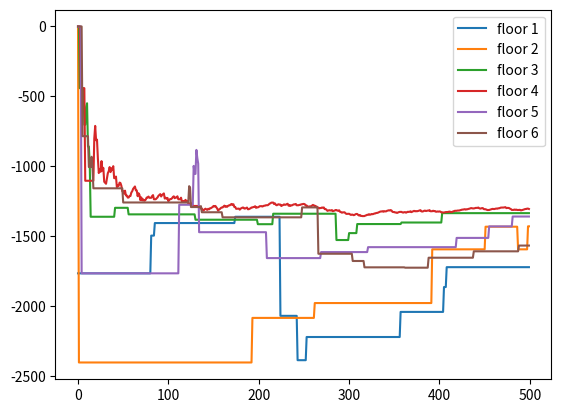

Generate this figure with matplotlib:
#!/usr/bin/env python
# coding: utf-8

# In[21]:


get_ipython().run_line_magic('matplotlib', 'inline')
import matplotlib
import numpy as np
import matplotlib.pyplot as plt
import random


class Bandit:
    def __init__(self):
        
        # The mean calculated for the bandit till now
        self.mean = 0
        
        # The number of times a bandit/floor is selected
        self.N = 0
        
    # function that calculates the utility s- start floor, e - exit floor, f - elevator floor
    def pull(self, s, e, f):
        
        # quadratic utility/penalty, probabilities are taken care of in the run_experiment section
        r = -np.power((abs(s - f) + abs(s - e) + 1)* 7, 2)
        return r

    def update(self, x):
        
        # update the number of selection of each floor
        self.N += 1
        
        # update the mean including the new reward x using incremental averaging
        self.mean = (1 - 1.0 / self.N) * self.mean + 1.0 / self.N * x
  

def run_experiment_eps(eps, N):
    
    random.seed(5)
    
    # creating a list of objects of class Bandit to represent each floor
    bandits = [Bandit(), Bandit(), Bandit(), Bandit(), Bandit(), Bandit()]
    
    # creating dictionary to deal with indexing and floor numbering differences index:floor
    d = {0:1, 1:2 ,2:3 ,3:4 ,4:5 ,5:6}
   
    # list containing list of lists of rewards for each action (floor selected) over all iterations
    points = []
 
    for i in range(N):
        # start floor is uniformly selected
        s = np.random.choice([0,1,2,3,4,5], p = [(1/6), (1/6), (1/6), (1/6), (1/6), (1/6)])
        
        # probability of exit floor given start floor is 2 * p, 0 when same as start floor
        # probability value of exiting at each floor given starting floor is calculated and given
        if s == 0:
            e = np.random.choice([0,1,2,3,4,5], p = [0, (2/10), (2/10), (2/10), (2/10), (2/10)])
        if s == 1:
            e = np.random.choice([0,1,2,3,4,5], p = [(2/10), 0, (2/10), (2/10), (2/10), (2/10)])
        if s == 2:
            e = np.random.choice([0,1,2,3,4,5], p = [(2/10), (2/10), 0, (2/10), (2/10), (2/10)])
        if s == 3:
            e = np.random.choice([0,1,2,3,4,5], p = [(2/10), (2/10), (2/10), 0, (2/10), (2/10)])
        if s == 4:
            e = np.random.choice([0,1,2,3,4,5], p = [(2/10), (2/10), (2/10), (2/10), 0, (2/10)])
        if s == 5:    
            e = np.random.choice([0,1,2,3,4,5], p = [(2/10), (2/10), (2/10), (2/10), (2/10), 0])
        
        
        # implementation of epsilon-greedy algorithm to select elevator floor
        p = np.random.uniform()
        if p < eps:

            # randomly choose to pull one of the six bandits/floors when random no less than epsilon
            j = np.random.choice([0,1, 2, 3, 4, 5], p = [(1/6), (1/6), (1/6), (1/6), (1/6), (1/6)])
        else:

            # choose the bandit/floor whose mean reward is highest till now
            j = np.argmax([b.mean for b in bandits])

        # pass values of start, exit, elevator floor to calculate utility
        x = bandits[j].pull(d[s], d[e], d[j])
        
        # updates no of selections N and mean reward for each bandit/floor
        bandits[j].update(x)

        # mean estimates for each floor/bandit an iteration
        b_points = [b.mean for b in bandits]
        
        # to store all the floor mean estimates for every iteration
        points.append(b_points)

    return points 


# run elevator scheduling for 500 iterations with epsilon value 0.1
c_1 = run_experiment_eps(0.1, 500)

# list of lists containing all rewards of a partcular floor over all iterations. 6 lists representing each floor
pl = [[], [], [], [], [], []]

# code to generate a list of lists. Each lists inside the list contains all the rewards for a particular floor over 500 iterations
for l in range(len(c_1)):
    for m in range(len(c_1[0])):
        if m == 0:
            pl[m].append(c_1[l][m])
        if m == 1:
            pl[m].append(c_1[l][m])
        if m == 2:
            pl[m].append(c_1[l][m])
        if m == 3:
            pl[m].append(c_1[l][m])
        if m == 4:
            pl[m].append(c_1[l][m])
        if m == 5:
            pl[m].append(c_1[l][m])

            
# plotting rewards of each floor/action over all the iterations            
plt.plot(pl[0], label = 'floor 1')
plt.plot(pl[1], label = 'floor 2')
plt.plot(pl[2], label = 'floor 3')
plt.plot(pl[3], label = 'floor 4')
plt.plot(pl[4], label = 'floor 5')
plt.plot(pl[5], label = 'floor 6')
plt.legend()
